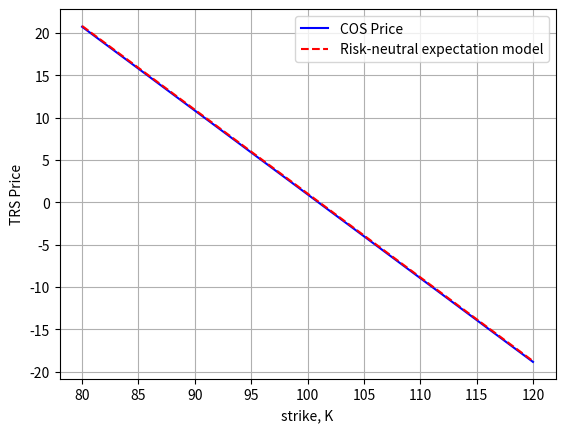

This chart was generated by the following Python code:
# -*- coding: utf-8 -*-
"""
Created on Mon Mar 27 13:16:19 2023

@author: pmoureaux
"""

import numpy as np
import matplotlib.pyplot as plt
import scipy.stats as st
import time

def TRSPriceCOSMthd(cf,payOff,S0,r,tau,K, sTRS,N,L):
    # cf   - characteristic function as a function
    # payOff   -  Preceiv for performance receiver TRS and Ppay for performance payer TRS
    # S0   - Initial stock price
    # r    - interest rate (constant)
    # tau  - time to maturity
    # K    - list of strikes
    # N    - Number of expansion terms
    # L    - size of truncation domain (typ.:L=8 or L=10)  
        
    # reshape K to a column vector --> Ktild including TRS financing spread
    Ktild = np.array(K).reshape([len(K),1]) + sTRS
    
    x0 = np.log(S0 / Ktild)   
    
    # truncation domain
    a = 0.0 - L * np.sqrt(tau)
    b = 0.0 + L * np.sqrt(tau)
    
    # sumation from k = 0 to k=N-1
    j = np.linspace(0,N-1,N).reshape([N,1])  
    u = j * np.pi / (b - a);  

    # Determine coefficients for TRS Prices  
    TRS_j = TRSCoefficients(payOff,a,b,j)
       
    mat = np.exp(1j * np.outer((x0 - a) , u))

    temp = cf(u) * TRS_j
    temp[0] = 0.5 * temp[0]    
    
    value = np.exp(-r * tau) * Ktild * np.real(mat.dot(temp))
         
    return value

""" 
Determine coefficients for TRS Prices 
"""
def TRSCoefficients(payOff,a,b,j):
    if str(payOff).lower()=="preceiv":                  
        coef = Chi_Psi(a,b,j)
        Chi_j = coef["chi"]
        Psi_j = coef["psi"]
        if a < b and b < 0.0:
            TRS_j = np.zeros([len(j),1])
        else:
            TRS_j = 2.0 / (b - a) * (Chi_j - Psi_j)    
    elif str(payOff).lower()=="ppay":
        coef = Chi_Psi(a,b,j)
        Chi_j = coef["chi"]
        Psi_j = coef["psi"]
        TRS_j = 2.0 / (b - a) * (- Chi_j + Psi_j)               
    return TRS_j   

def Chi_Psi(a,b,j):
    psi = np.array(j)
    psi[1:] = 0
    psi[0] = b - a
    
    chi = 1.0 / (1.0 + np.power((j * np.pi / (b - a)) , 2.0)) * (np.cos(j * np.pi) * np.exp(b)-  np.exp(a))
    
    value = {"chi":chi,"psi":psi }
    return value
    

def TRS_Price(payOff,S_0,K,sTRS,tau,r):
    #TRS option price under risk-neutral expectations
    payOff = str(payOff).lower()
    K = np.array(K).reshape([len(K),1])
    if payOff == "preceiv":
        value = S_0 - np.exp(-r * tau)*(K - sTRS)
    elif payOff == "ppay":
        value = -(S_0 - np.exp(-r * tau)*(K - sTRS))
    return value

def mainCalculation():
    
    payOff = "preceiv"
    S0 = 100.0
    r = 0.1
    tau = 0.1
    sigma = 0.25
    K = [80.0, 90.0, 100.0, 110, 120.0]
    N = 4*32
    L = 10
    sTRS = 0.05
    
    # Definition of the characteristic function for the asset dynamic under GBM, this is an input for the COS method
    cf = lambda u: np.exp((r - 0.5 * np.power(sigma,2.0)) * 1j * u * tau - 0.5 
                          * np.power(sigma, 2.0) * np.power(u, 2.0) * tau)
    
    # Timing results 
    NoOfIterations = 100
    time_start = time.time() 
    for k in range(0,NoOfIterations,1):
        val_COS = TRSPriceCOSMthd(cf,payOff,S0,r,tau,K,sTRS,N,L)
    time_stop = time.time()
    print("It took {0} seconds to price.".format((time_stop-time_start)/float(NoOfIterations)))
    
    # evaluate analytical through risk-neutral expectation
    val_Exact = TRS_Price(payOff,S0,K,sTRS,tau,r)
    plt.plot(K,val_COS, 'b')
    plt.plot(K,val_Exact,'--',color='r')
    plt.xlabel("strike, K")
    plt.ylabel("TRS Price")
    plt.legend(["COS Price","Risk-neutral expectation model"])
    plt.grid()    
    
    #Price computation
    price = []
    for i in range(0,len(K)):
        price.append(val_COS[i][0])
        print("FFT Price for strike {0} is equal to {1:.2E}".format(K[i],price[i]))
    
    #Error comuputation
    error = []
    for i in range(0,len(K)):
        error.append(np.abs(val_COS[i]-val_Exact[i])[0])
        print("Abs error for strike {0} is equal to {1:.2E}".format(K[i],error[i]))
        
mainCalculation()
